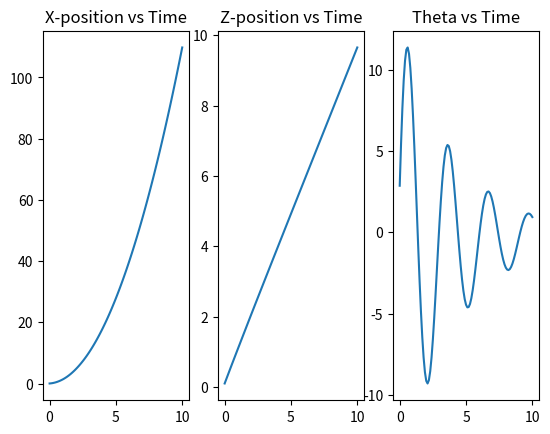

Source code (Python):
import numpy as np
import math
import matplotlib.pyplot as plt

def clamp(value, lower, upper, msg=""):
    if value < lower: print(msg); return lower
    if value > upper: print(msg); return upper
    return value

class PID():
    # K_p [-], K_i [-], K_d [-], target [<>], min [<>], max [<>]
    def __init__(self, **kwargs):
        self.__dict__.update(**kwargs)
        
    def run(self, input, time_step):
        if not hasattr(self, 'last_error'): self.error_sum = 0; self.last_error = 0
        error = self.target - input
        error_rate = (error - self.last_error) / time_step
        self.error_sum += error * time_step
        output = self.K_p * error + self.K_i * self.error_sum + self.K_d * error_rate 
        self.last_error = error
        return clamp(output, self.min, self.max)

class TVCSimulation():
    # mass [kg], moment_of_inertia [kg * m^2], center_of_mass_to_tvc [m], thrust [N]
    # time_step [s], start_time [s], stop_time [s],gravity [m / s^2]
    # position_x [m], position_z [m], angular_position [rad]
    # velocity_x [m / s], velocity_z [m / s], angular_velocity [rad / s]
    # acceleration_x [m / s^2], acceleration_z [m / s^2], angular_acceleration [rad / s^2]
    # angle_limit [rad], rate_limit [rad / s]
    def __init__(self, **kwargs):
        self.__dict__.update(**kwargs)
        assert self.stop_time > self.start_time
        self.steps = int((self.stop_time - self.start_time) / self.time_step) + 1
        self.step_rate_limit = self.rate_limit * self.time_step
        self.pid = PID(K_p=self.K_p, K_i=self.K_i, K_d=self.K_d, target=self.pid_target, min=self.pid_min, max=self.pid_max)
    
    def loop(self):
        control_angle = 0
        positions_x = []; positions_z = []; angular_positions = []
        times = np.linspace(start=self.start_time, stop=self.stop_time, num=self.steps)
        for i in range(self.steps):
            force_z, force_x, moment = self.get_physics(control_angle)
            self.apply_physics(force_z, force_x, moment)
            # Storing values for graphing.
            positions_x.append(self.position_x)
            positions_z.append(self.position_z)
            angular_positions.append(np.rad2deg(self.angular_position))
            control_angle = self.pid.run(self.angular_position, self.time_step)
        return times, positions_z, positions_x, angular_positions
            
    def get_physics(self, control_angle):
        if not hasattr(self, 'last_angle'): self.last_angle = control_angle        
        # Angle limitation.
        control_angle = clamp(control_angle, -self.angle_limit, self.angle_limit, "WARNING: Clamping angle, outside of angle limit")
        control_angle = clamp(control_angle, self.last_angle - self.step_rate_limit, self.last_angle + self.step_rate_limit, "WARNING: Clamping angle, outside of angular rate limit")
        # Thrust and moment calculations.
        thrust_z = np.sin(control_angle) * self.thrust
        thrust_x = np.cos(control_angle) * self.thrust
        force_z = np.sin(self.angular_position) * thrust_z
        force_x = np.cos(self.angular_position) * thrust_x
        moment = thrust_z * self.center_of_mass_to_tvc
        self.last_angle = control_angle
        return force_z, force_x, moment
    
    def apply_physics(self, force_z, force_x, moment):
        # Obtain accelerations in each dimension.
        acceleration_z = force_z / self.mass
        acceleration_x = force_x / self.mass + self.gravity
        angular_acceleration = moment / self.moment_of_inertia
        # Integrate acceleration in each dimension.
        self.velocity_x += acceleration_x * self.time_step
        self.velocity_z += acceleration_z * self.time_step
        self.angular_velocity += angular_acceleration * self.time_step
        # Integrate velocity in each dimension.
        self.position_x += self.velocity_x * self.time_step
        self.position_z += self.velocity_z * self.time_step
        self.angular_position += self.angular_velocity * self.time_step

    def graph(self, ts, zs, xs, thetas):
        figure, axis = plt.subplots(1, 3)
        axis[0].plot(ts, xs); axis[1].plot(ts, zs); axis[2].plot(ts, thetas)
        axis[0].set_title("X-position vs Time")
        axis[1].set_title("Z-position vs Time")
        axis[2].set_title("Theta vs Time")
        plt.show()

if __name__ == "__main__":
    sim = TVCSimulation(mass=1, moment_of_inertia=0.1, center_of_mass_to_tvc=0.5, thrust=12,
                        time_step=0.1, start_time=0.0, stop_time=10.0, gravity=-9.81,
                        position_x=0, position_z=0, angular_position=0,
                        velocity_x=0, velocity_z=1, angular_velocity=0.5, 
                        acceleration_x=0, acceleration_z=0, angular_acceleration=0,
                        angle_limit=np.deg2rad(15), rate_limit=np.deg2rad(150),
                        K_p=0.07, K_i=0.01, K_d=0.01, pid_target=0, pid_min=-10, pid_max=10)
    t, zs, xs, thetas = sim.loop()
    sim.graph(t, zs, xs, thetas)